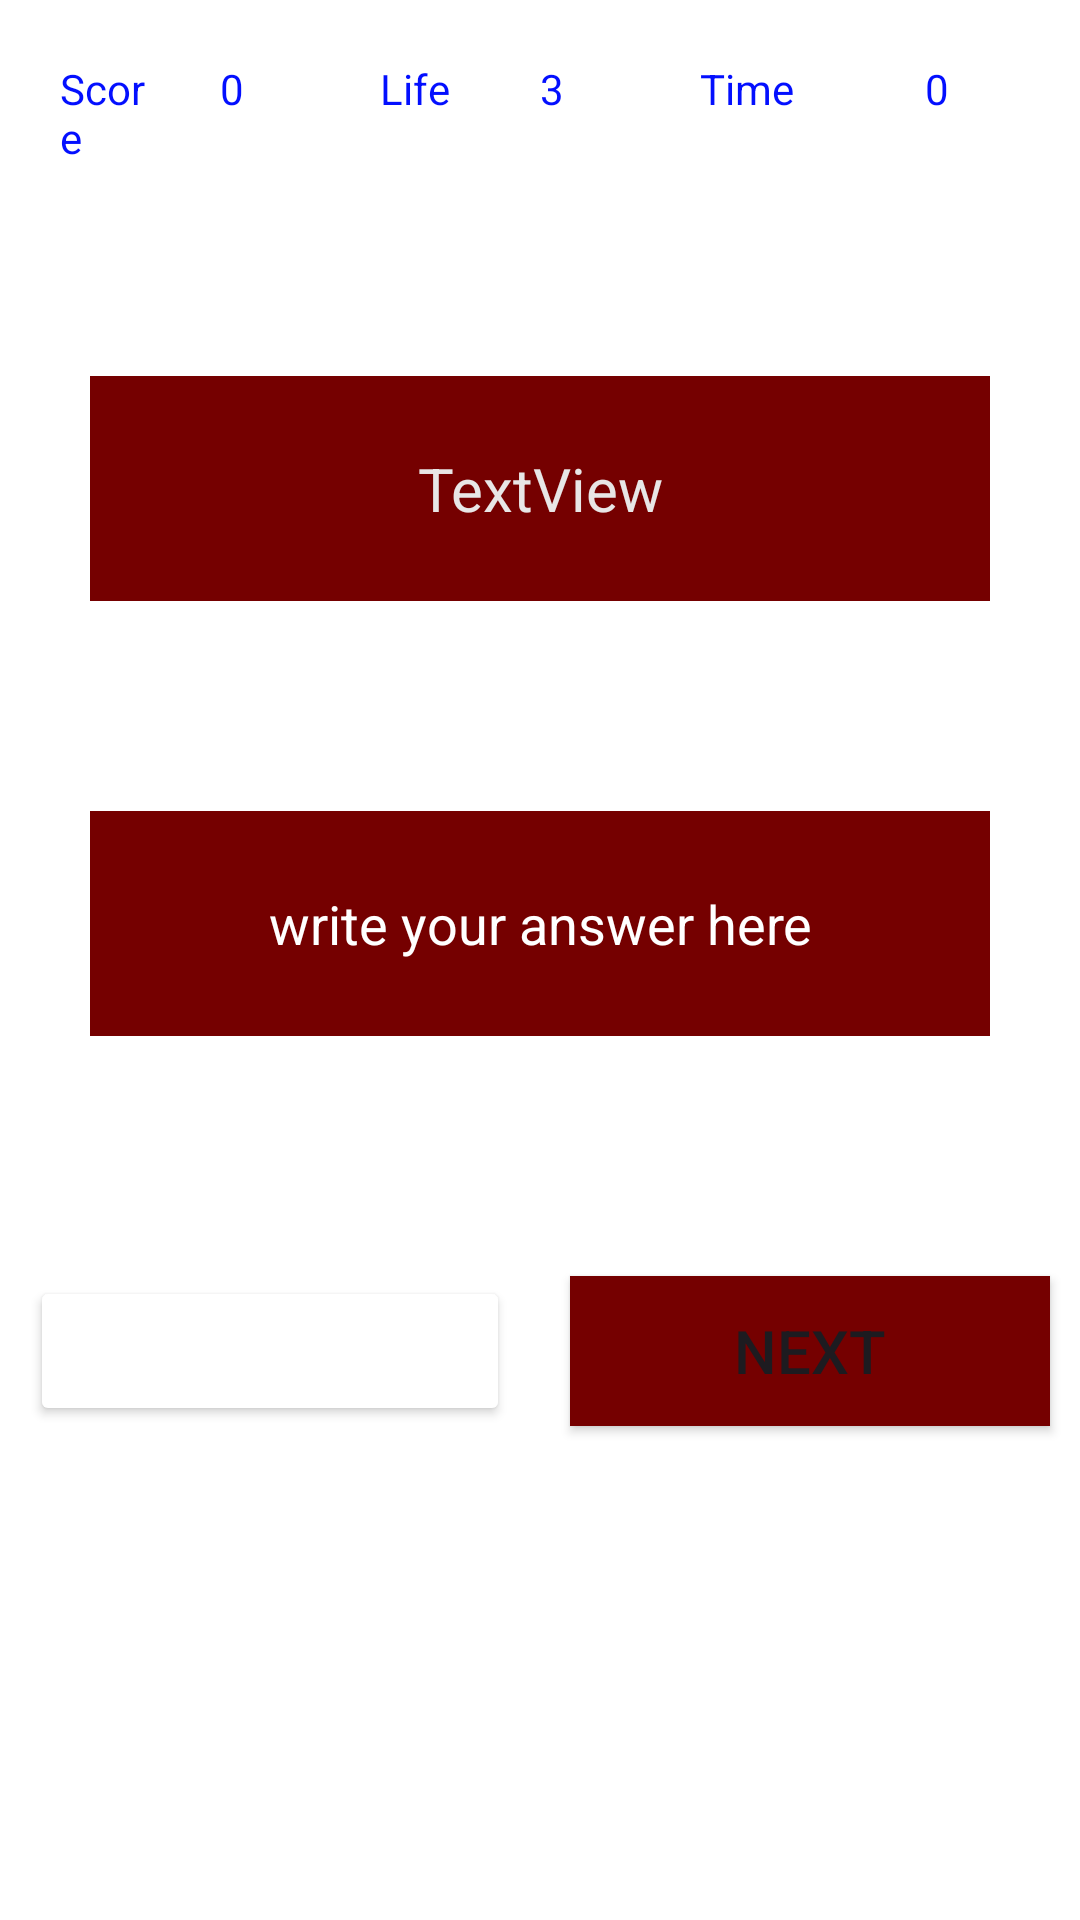

Layout XML and referenced resources for this Android screen:
<!-- AndroidManifest.xml: application theme Theme.MathsGameForKids -->
<!-- res/layout/activity_math_multiplication.xml -->
<?xml version="1.0" encoding="utf-8"?>
<LinearLayout xmlns:android="http://schemas.android.com/apk/res/android"
    xmlns:app="http://schemas.android.com/apk/res-auto"
    xmlns:tools="http://schemas.android.com/tools"
    android:id="@+id/main"
    android:layout_width="match_parent"
    android:layout_height="match_parent"
    android:background="@color/white"
    android:gravity="center_horizontal"
    android:orientation="vertical"
    tools:context=".MathAddition"
    >

    <LinearLayout
        android:layout_width="match_parent"
        android:layout_height="wrap_content"
        android:layout_margin="10dp"
        android:orientation="horizontal">

        <TextView
            android:id="@+id/textView1"
            android:layout_width="10dp"
            android:layout_height="wrap_content"
            android:layout_margin="10dp"
            android:layout_weight="1"
            android:text="Score"
            android:textColor="#030FFF"
            android:textSize="14sp" />

        <TextView
            android:id="@+id/textView2"
            android:layout_width="10dp"
            android:layout_height="wrap_content"
            android:layout_margin="10dp"
            android:layout_weight="1"
            android:text="0"
            android:textColor="#030FFF"
            android:textSize="14sp" />

        <TextView
            android:id="@+id/textView3"
            android:layout_width="10dp"
            android:layout_height="wrap_content"
            android:layout_margin="10dp"
            android:layout_weight="1"
            android:text="Life"
            android:textColor="#030FFF"
            android:textSize="14sp" />

        <TextView
            android:id="@+id/textView4"
            android:layout_width="10dp"
            android:layout_height="wrap_content"
            android:layout_margin="10dp"
            android:layout_weight="1"
            android:text="3"
            android:textColor="#030FFF"
            android:textSize="14sp" />

        <TextView
            android:id="@+id/textView6"
            android:layout_width="wrap_content"
            android:layout_height="wrap_content"
            android:layout_margin="10dp"
            android:layout_weight="1"
            android:text="Time"
            android:textColor="#030FFF"
            android:textSize="14sp" />

        <TextView
            android:layout_width="wrap_content"
            android:layout_height="wrap_content"
            android:layout_margin="10dp"
            android:layout_weight="1"
            android:text="0"
            android:textColor="#030FFF"
            android:textSize="14sp" />

    </LinearLayout>

    <TextView
        android:id="@+id/textView11"
        android:layout_width="300dp"
        android:layout_height="75dp"
        android:layout_margin="50dp"
        android:background="#FF750000"
        android:gravity="center"
        android:text="TextView"
        android:textColor="#E8E6E6"
        android:textSize="20sp" />

    <EditText
        android:id="@+id/editTextNumber2"
        android:layout_width="300dp"
        android:layout_height="75dp"
        android:layout_margin="20dp"
        android:layout_marginTop="2dp"
        android:background="#FF750000"
        android:ems="10"
        android:gravity="center"
        android:hint="write your answer here"
        android:inputType="number"
        android:textColorHint="#FFFFFF"
        android:textSize="18sp" />

    <LinearLayout
        android:layout_width="wrap_content"
        android:layout_height="wrap_content"
        android:layout_marginTop="50dp"
        android:orientation="horizontal">


        <Button
            android:id="@+id/button6"
            style="@style/CustomButton"
            android:layout_width="200dp"
            android:layout_height="50dp"
            android:layout_margin="10dp"
            android:layout_marginTop="50dp"
            android:layout_weight="1"
            android:text="OK"
            android:textSize="20sp" />

        <Button
            android:id="@+id/button7"
            android:layout_width="200dp"
            android:layout_height="50dp"
            android:layout_margin="10dp"
            android:layout_marginTop="50dp"
            android:layout_weight="1"
            android:background="#750000"
            android:text="NEXT"
            android:textSize="20sp" />
    </LinearLayout>

</LinearLayout>
<!-- resources referenced by this layout -->
<resources>
  <color name="white">#FFFFFFFF</color>
  <style name="CustomButton" parent="Widget.AppCompat.Button">
          <item name="android:backgroundTint">@color/custom_button_color</item>
          <item name="android:textColor">@android:color/white</item>
      </style>
  <style name="Theme.MathsGameForKids" parent="Base.Theme.MathsGameForKids" />
  <style name="Base.Theme.MathsGameForKids" parent="Theme.Material3.DayNight.NoActionBar">
  
  
          <item name="colorPrimary">@color/navyBlue</item>
          <item name="colorPrimaryVariant">@color/white</item>
          <item name="colorOnPrimary">@color/orange</item>
  
          
  
          <item name="colorSecondary">@color/orange</item>
          <item name="colorSecondaryVariant">@color/black</item>
          <item name="colorOnSecondary">@color/milk</item>
  
          
  
  
  
          
      </style>
  <color name="navyBlue">#232b38</color>
  <color name="orange">#f5855f</color>
  <color name="black">#FF000000</color>
  <color name="milk">#f5e6d1</color>
</resources>
